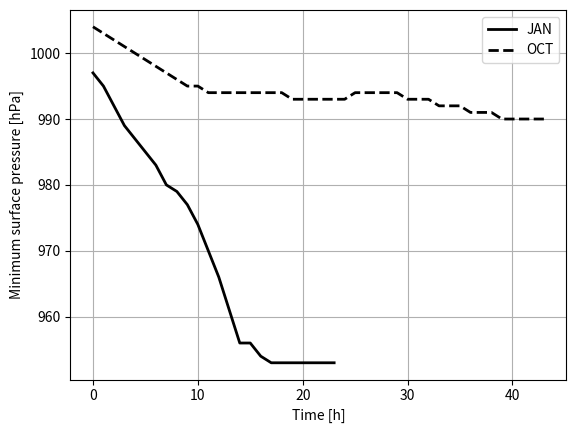

Write the Python code that produced this figure. (Note: this script raises an exception after producing the figure.)
import matplotlib.pyplot as plt
import numpy as np

jan = [997, 995, 992, 989, 987, 985, 983, 980, 979, 977, 974, 970, 966, 961, 
       956, 956, 954, 953, 953, 953, 953, 953, 953, 953]

oct = [1004, 1003, 1002, 1001, 1000, 999, 998, 997, 996, 995, 995, 994, 994, 
       994, 994, 994, 994, 994, 994, 993, 993, 993, 993, 993, 993, 994, 994, 
       994, 994, 994, 993, 993, 993, 992, 992, 992, 991, 991, 991, 990, 990, 
       990, 990, 990]
fig = plt.figure()

plt.plot(range(len(jan)), jan, c = 'black', linestyle = '-', label = 'JAN', 
         linewidth = 2)
plt.plot(range(len(oct)), oct, c = 'black', linestyle = '--', label = 'OCT',
         linewidth = 2)
plt.legend()
plt.grid()

plt.xlabel('Time [h]')
plt.ylabel('Minimum surface pressure [hPa]')

plt.savefig('/usr/users/stephan.rasp/Dropbox/figures/thesis/deepening_rates',
            bbox_inches = 'tight')